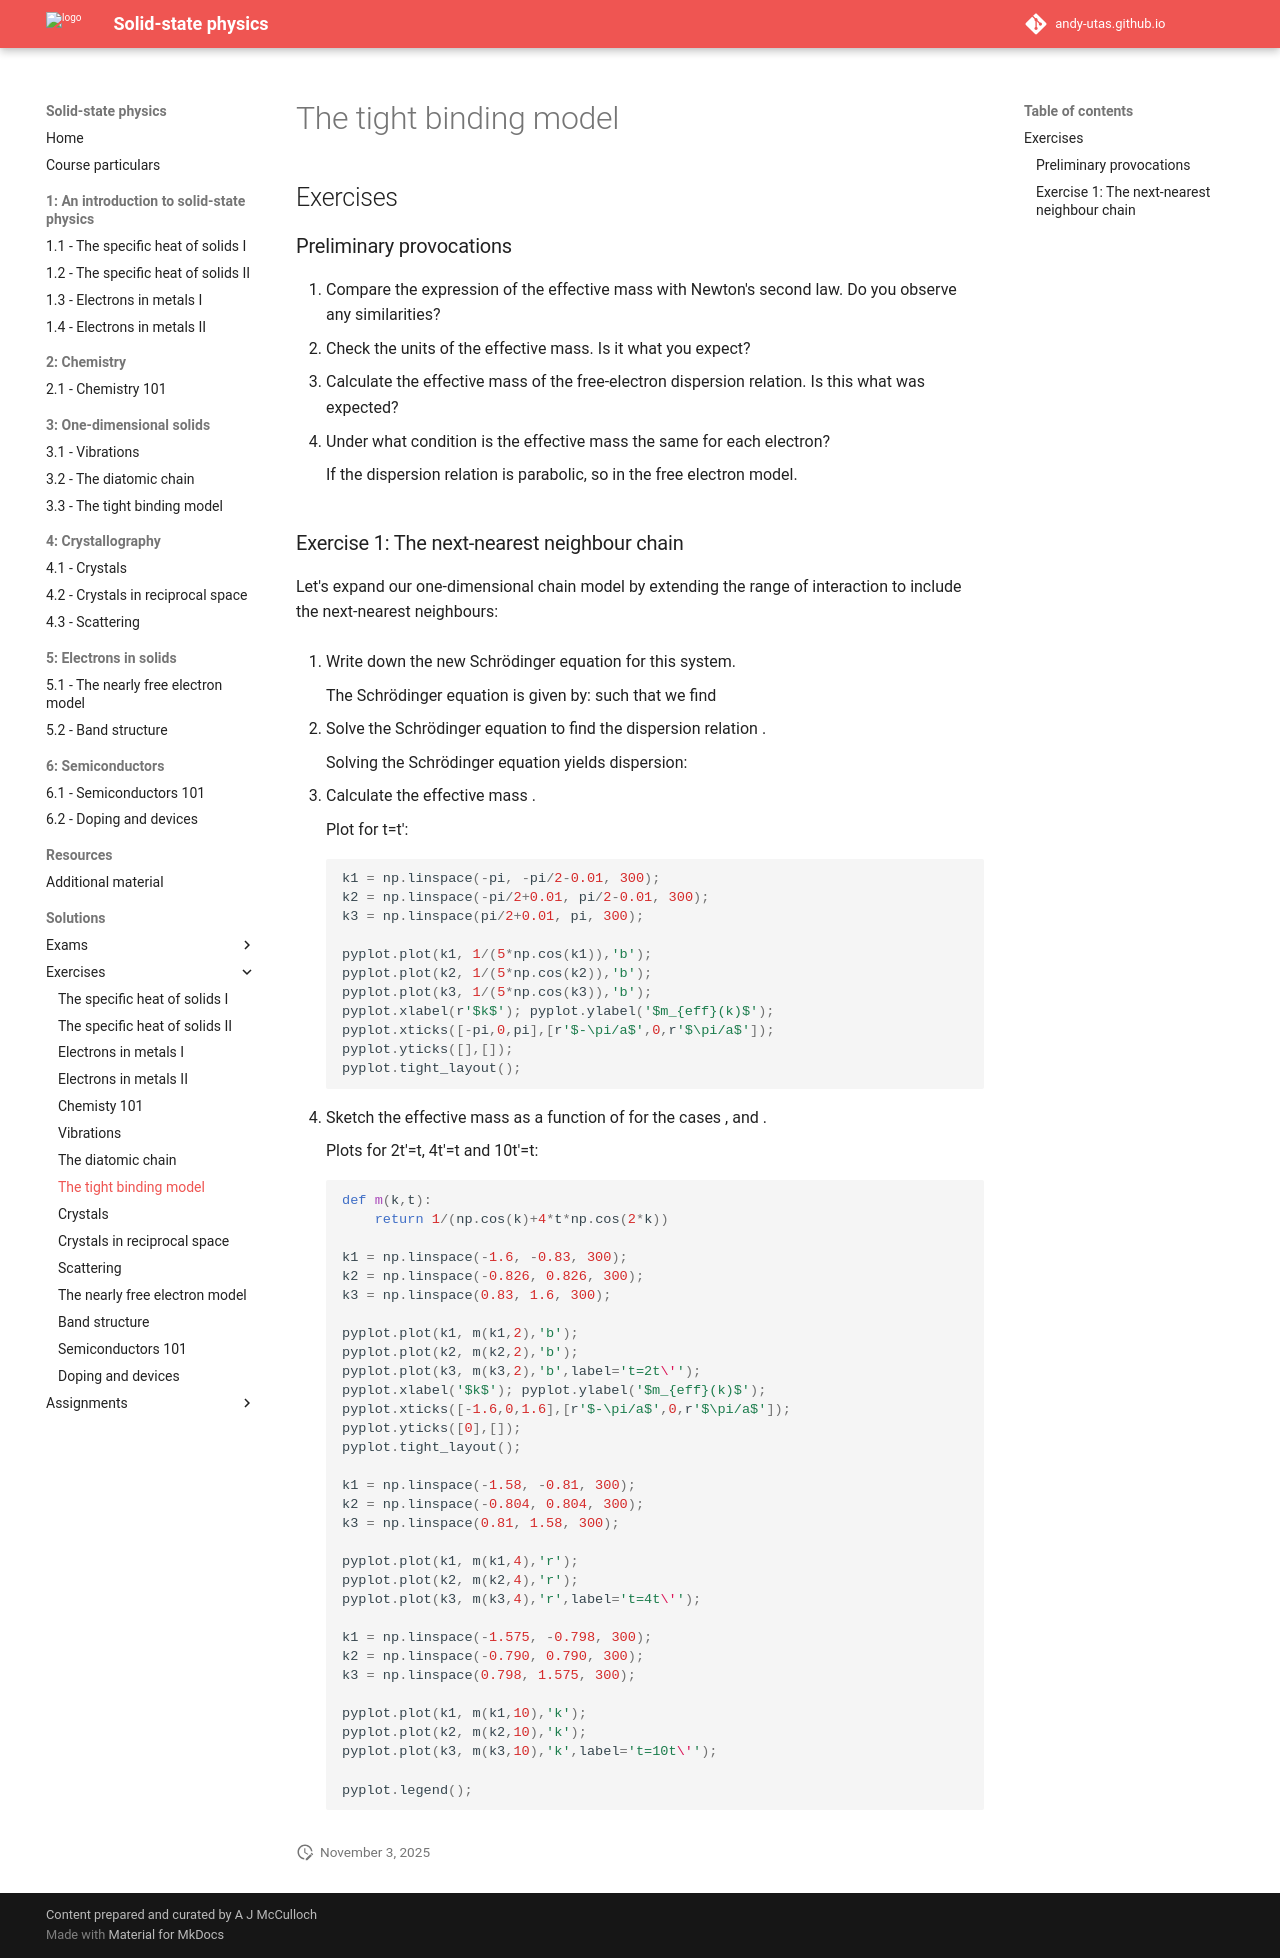

repository: Andy-UTAS/SSP · page: solutions/exercises/3-3/index.html · generator: mkdocs

---
search:
  exclude: true
---

# The tight binding model

## Exercises

### Preliminary provocations

  1. Compare the expression of the effective mass with Newton's second law. Do you observe any similarities?
  2. Check the units of the effective mass. Is it what you expect?

      $$
      [m^*] = \frac{[p^2]}{[E]} = kg
      $$

  4. Calculate the effective mass of the free-electron dispersion relation. Is this what was expected?

      $$
      m^* = m_e,
      $$

  5. Under what condition is the effective mass the same for each electron?

      If the dispersion relation is parabolic, so in the free electron model.


### Exercise 1: The next-nearest neighbour chain

  Let's expand our one-dimensional chain model by extending the range of interaction to include the next-nearest neighbours:

  $$ \langle \phi_n | H | \phi_{n+2}\rangle \equiv -t' ≠ 0.$$

  1. Write down the new Schrödinger equation for this system.

      The Schrödinger equation is given by: $|\Psi\rangle = \sum_n \phi_n |n\rangle$ such that we find $$ E\phi_n = E_0\phi_n - t\phi_{n-1} - t\phi_{n+1} - t'\phi_{n-2} - t'\phi_{n+2}$$

  2. Solve the Schrödinger equation to find the dispersion relation $E(k)$.

      Solving the Schrödinger equation yields dispersion: $$E(k) = E_0 -2t\cos(ka) -2t'\cos(2ka)$$

  3. Calculate the effective mass $m^*$.

      $$
      m^* = \frac{\hbar^2}{2a^2}\frac{1}{t\cos(ka)+4t'\cos(2ka)}
      $$

      Plot for t=t':

      ```python
      k1 = np.linspace(-pi, -pi/2-0.01, 300);
      k2 = np.linspace(-pi/2+0.01, pi/2-0.01, 300);
      k3 = np.linspace(pi/2+0.01, pi, 300);

      pyplot.plot(k1, 1/(5*np.cos(k1)),'b');
      pyplot.plot(k2, 1/(5*np.cos(k2)),'b');
      pyplot.plot(k3, 1/(5*np.cos(k3)),'b');
      pyplot.xlabel(r'$k$'); pyplot.ylabel('$m_{eff}(k)$');
      pyplot.xticks([-pi,0,pi],[r'$-\pi/a$',0,r'$\pi/a$']);
      pyplot.yticks([],[]);
      pyplot.tight_layout();
      ```

  4. Sketch the effective mass as a function of $k$ for the cases $t=2t'$,$t=4t'$ and $t=10t'$.

      Plots for 2t'=t, 4t'=t and 10t'=t:

      ```python
      def m(k,t):
          return 1/(np.cos(k)+4*t*np.cos(2*k))

      k1 = np.linspace(-1.6, -0.83, 300);
      k2 = np.linspace(-0.826, 0.826, 300);
      k3 = np.linspace(0.83, 1.6, 300);

      pyplot.plot(k1, m(k1,2),'b');
      pyplot.plot(k2, m(k2,2),'b');
      pyplot.plot(k3, m(k3,2),'b',label='t=2t\'');
      pyplot.xlabel('$k$'); pyplot.ylabel('$m_{eff}(k)$');
      pyplot.xticks([-1.6,0,1.6],[r'$-\pi/a$',0,r'$\pi/a$']);
      pyplot.yticks([0],[]);
      pyplot.tight_layout();

      k1 = np.linspace(-1.58, -0.81, 300);
      k2 = np.linspace(-0.804, 0.804, 300);
      k3 = np.linspace(0.81, 1.58, 300);

      pyplot.plot(k1, m(k1,4),'r');
      pyplot.plot(k2, m(k2,4),'r');
      pyplot.plot(k3, m(k3,4),'r',label='t=4t\'');

      k1 = np.linspace(-1.575, -0.798, 300);
      k2 = np.linspace(-0.790, 0.790, 300);
      k3 = np.linspace(0.798, 1.575, 300);

      pyplot.plot(k1, m(k1,10),'k');
      pyplot.plot(k2, m(k2,10),'k');
      pyplot.plot(k3, m(k3,10),'k',label='t=10t\'');

      pyplot.legend();
      ```
